Dataset: dataset (GitHub, xKingxAsurax/Simulacion-proyecto-11). Classes: inventory report, purchase orders, shipping orders, invoices.

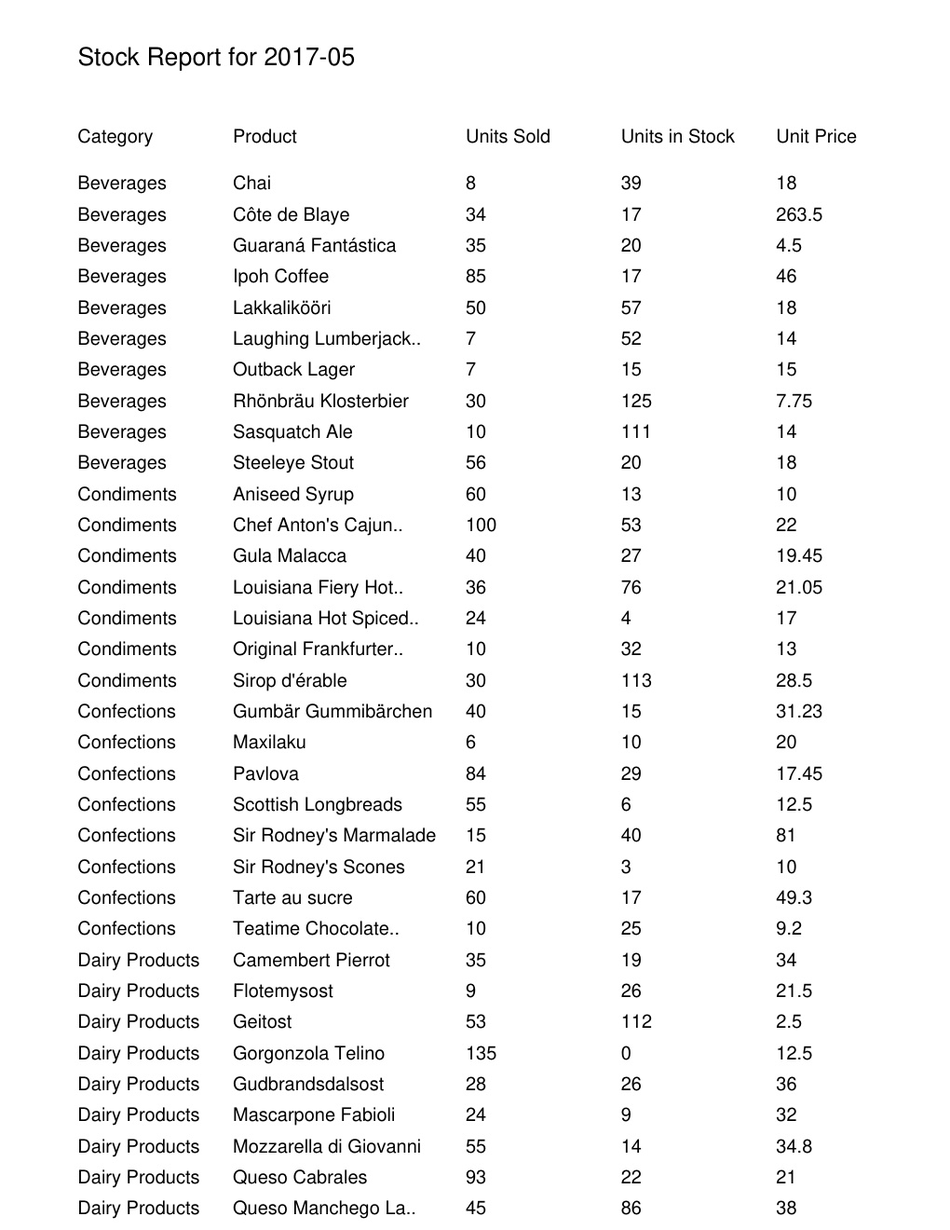
Label: inventory report

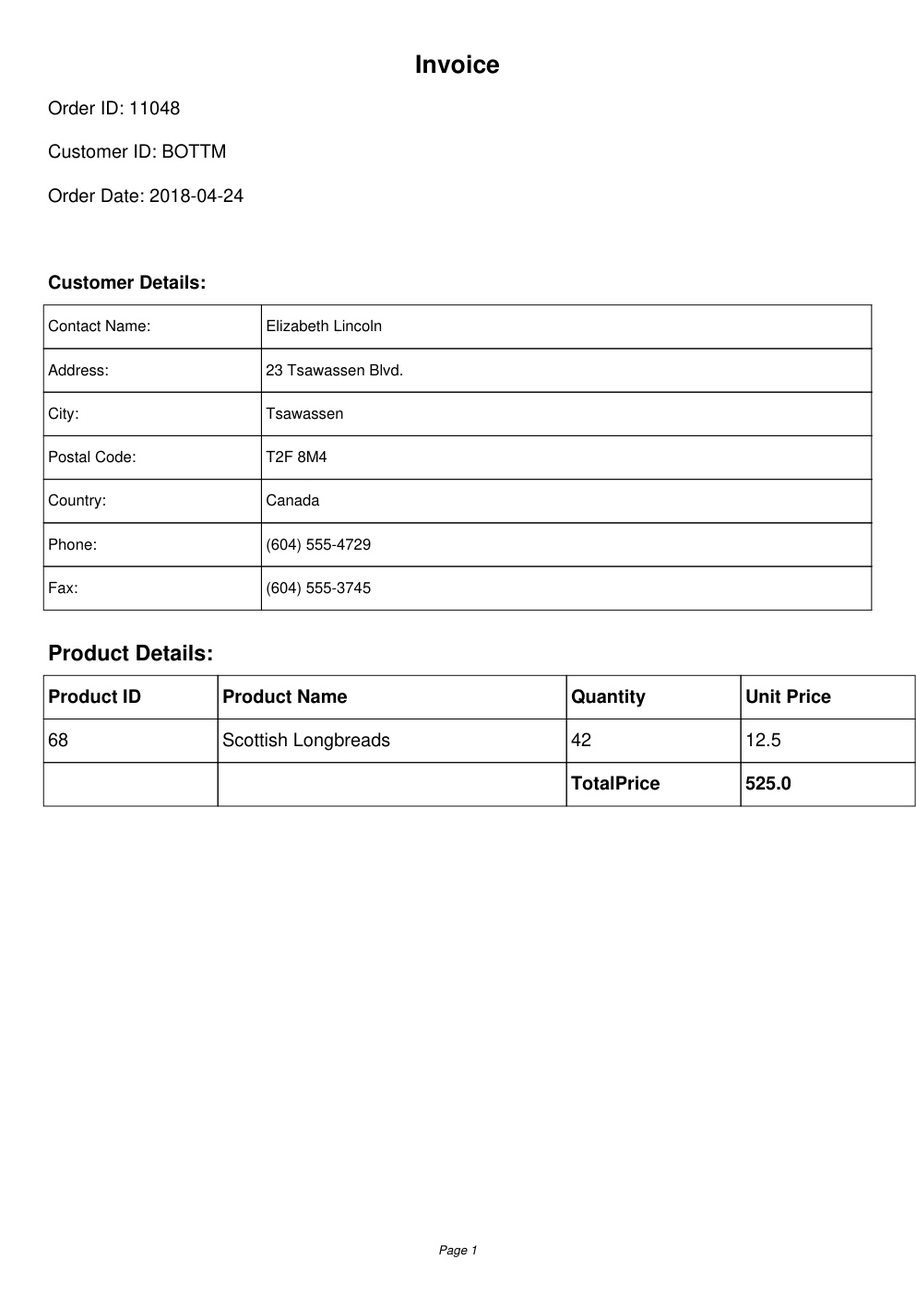
Label: invoices

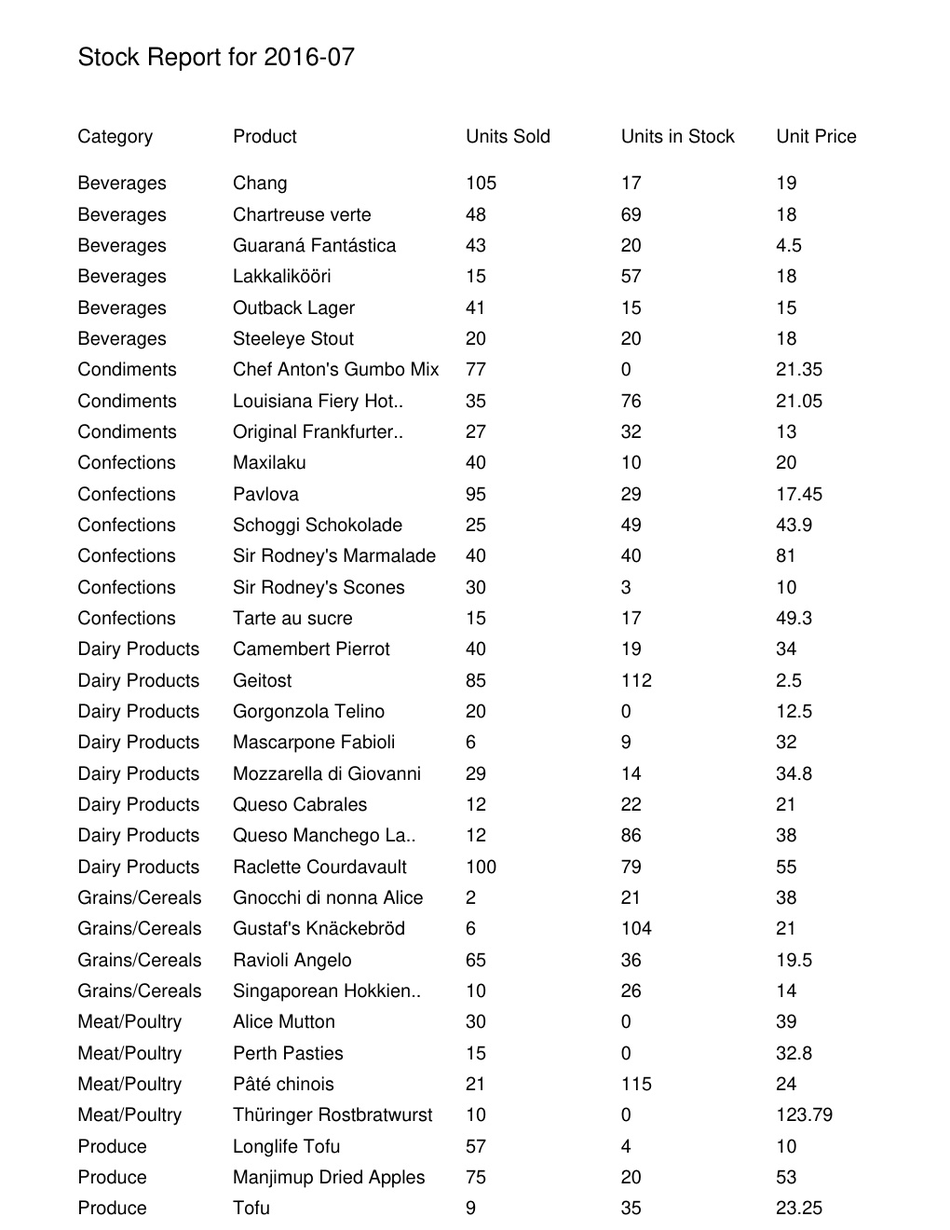
Label: inventory report

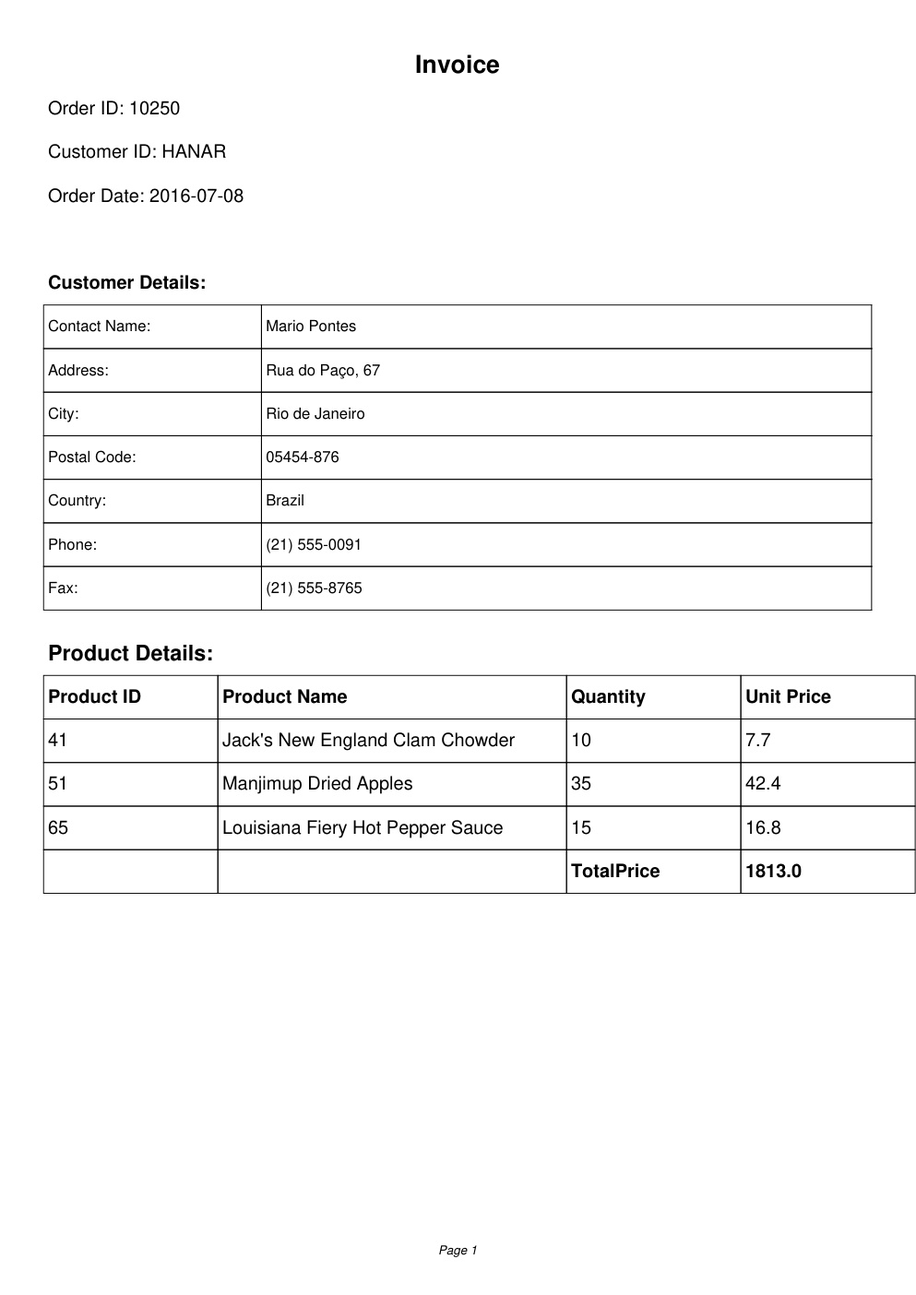
Label: invoices

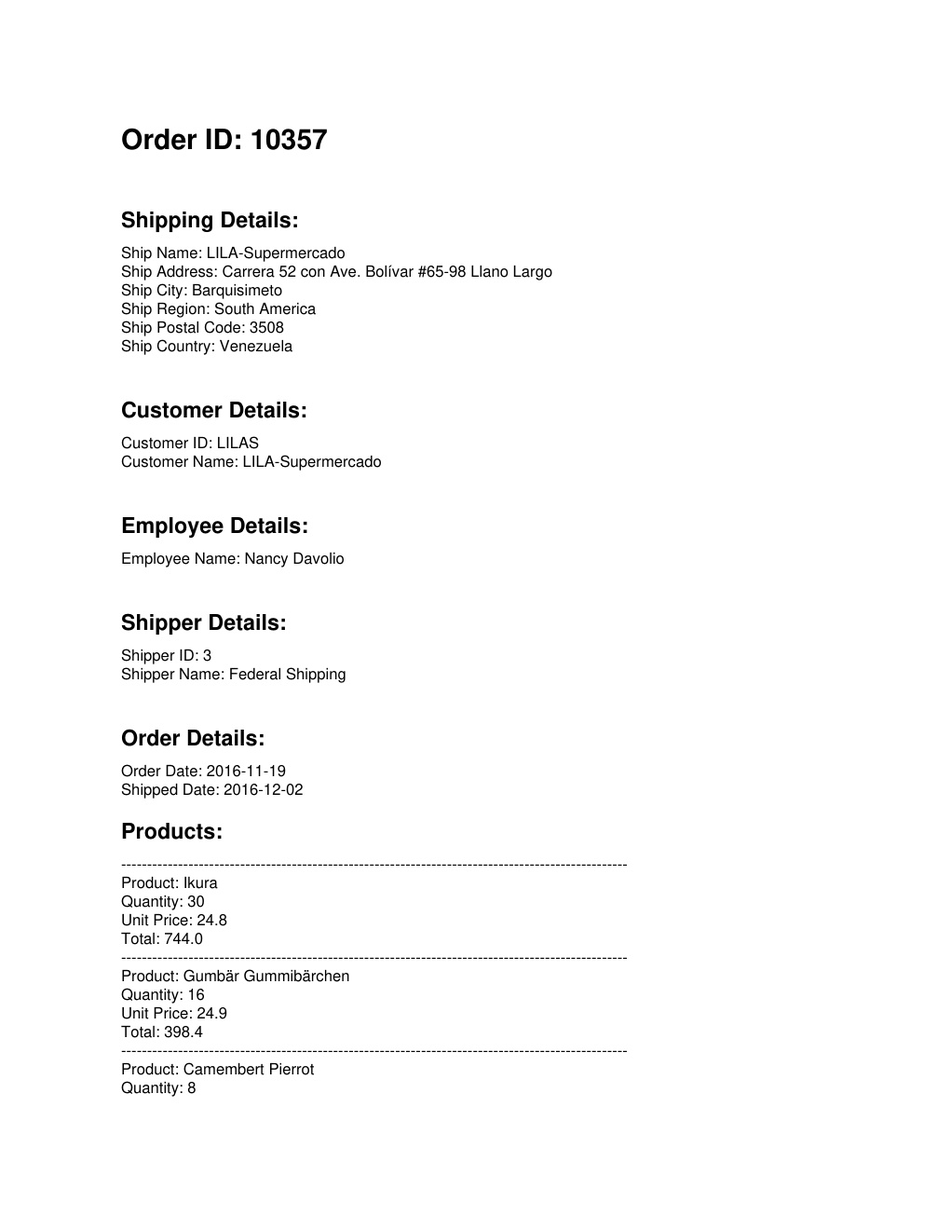
Label: shipping orders

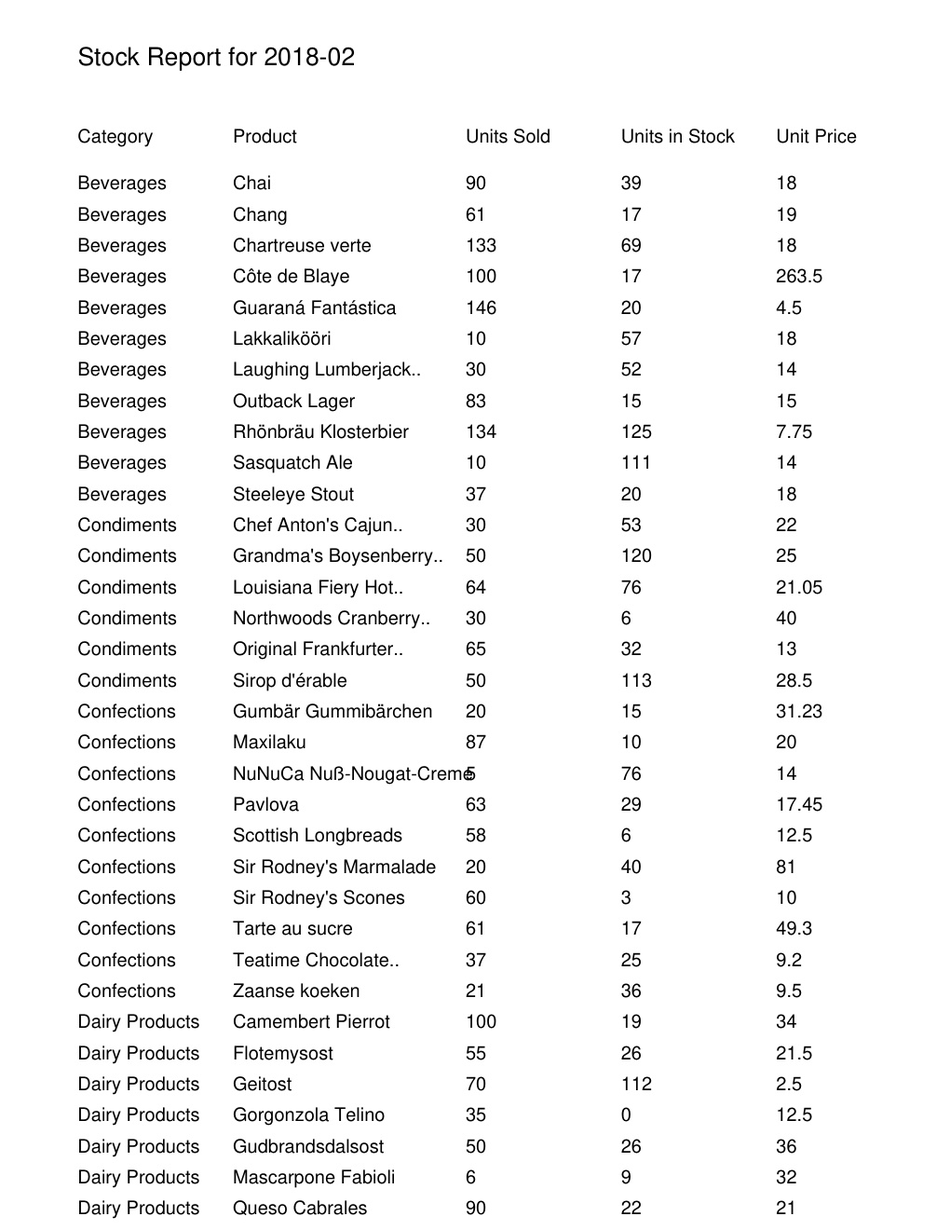
Label: inventory report
